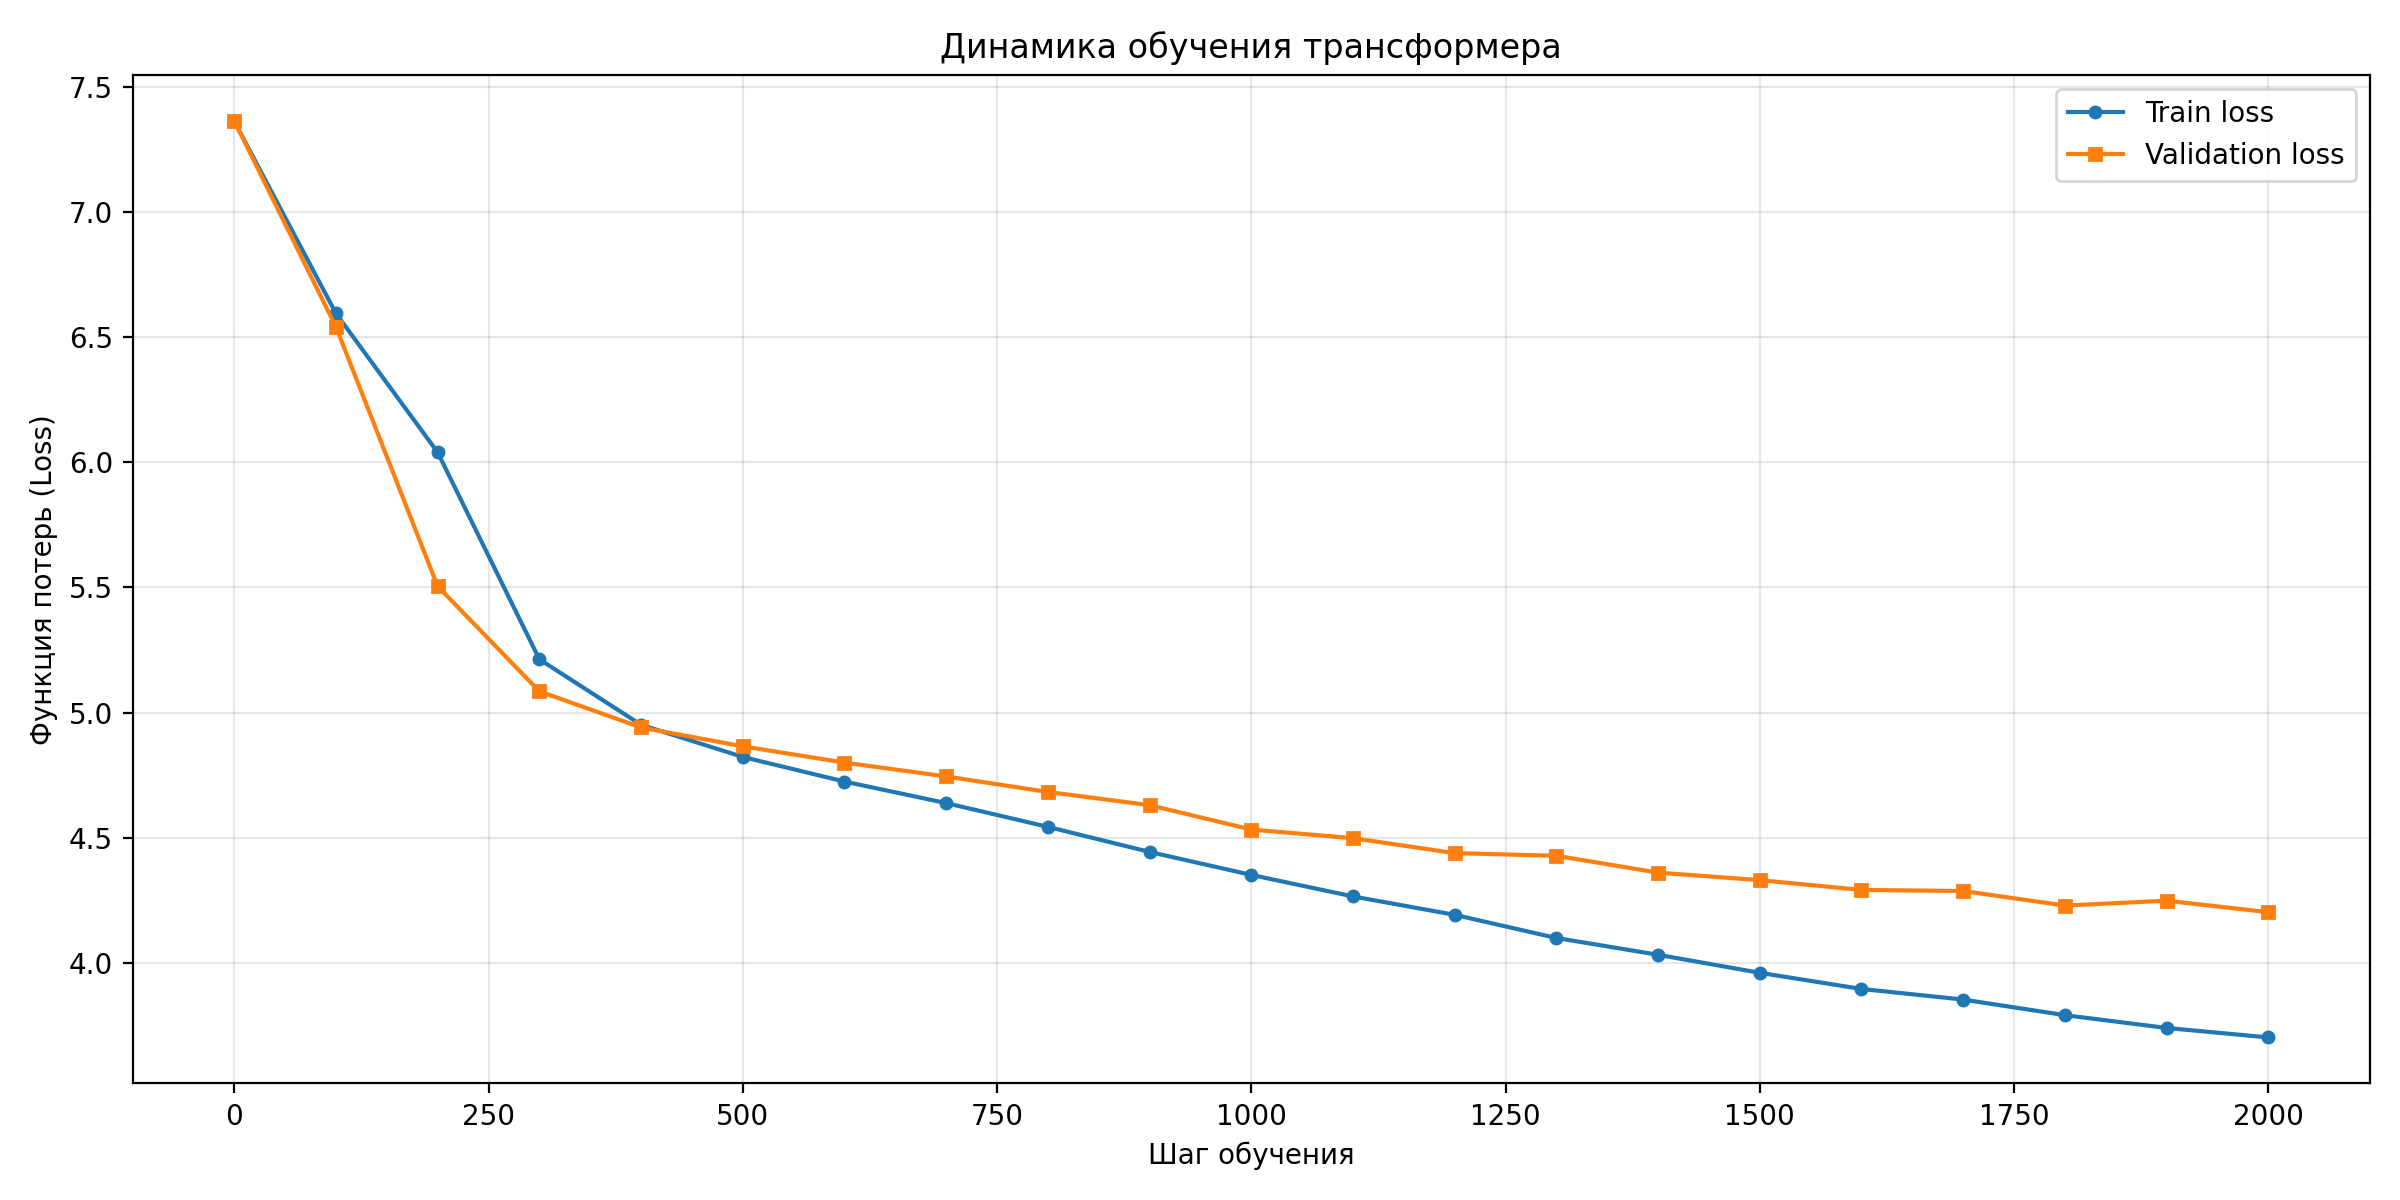

Data behind this chart, as committed beside it:
step, train_loss, val_loss
0, 7.362, 7.364
100, 6.595, 6.541
200, 6.04, 5.504
300, 5.213, 5.085
400, 4.951, 4.941
500, 4.823, 4.865
600, 4.725, 4.8
700, 4.638, 4.745
800, 4.544, 4.683
900, 4.443, 4.63
1000, 4.352, 4.533
1100, 4.266, 4.498
1200, 4.192, 4.439
1300, 4.1, 4.428
1400, 4.032, 4.361
1500, 3.961, 4.331
1600, 3.896, 4.292
1700, 3.854, 4.287
1800, 3.791, 4.229
1900, 3.74, 4.249
2000, 3.702, 4.203
